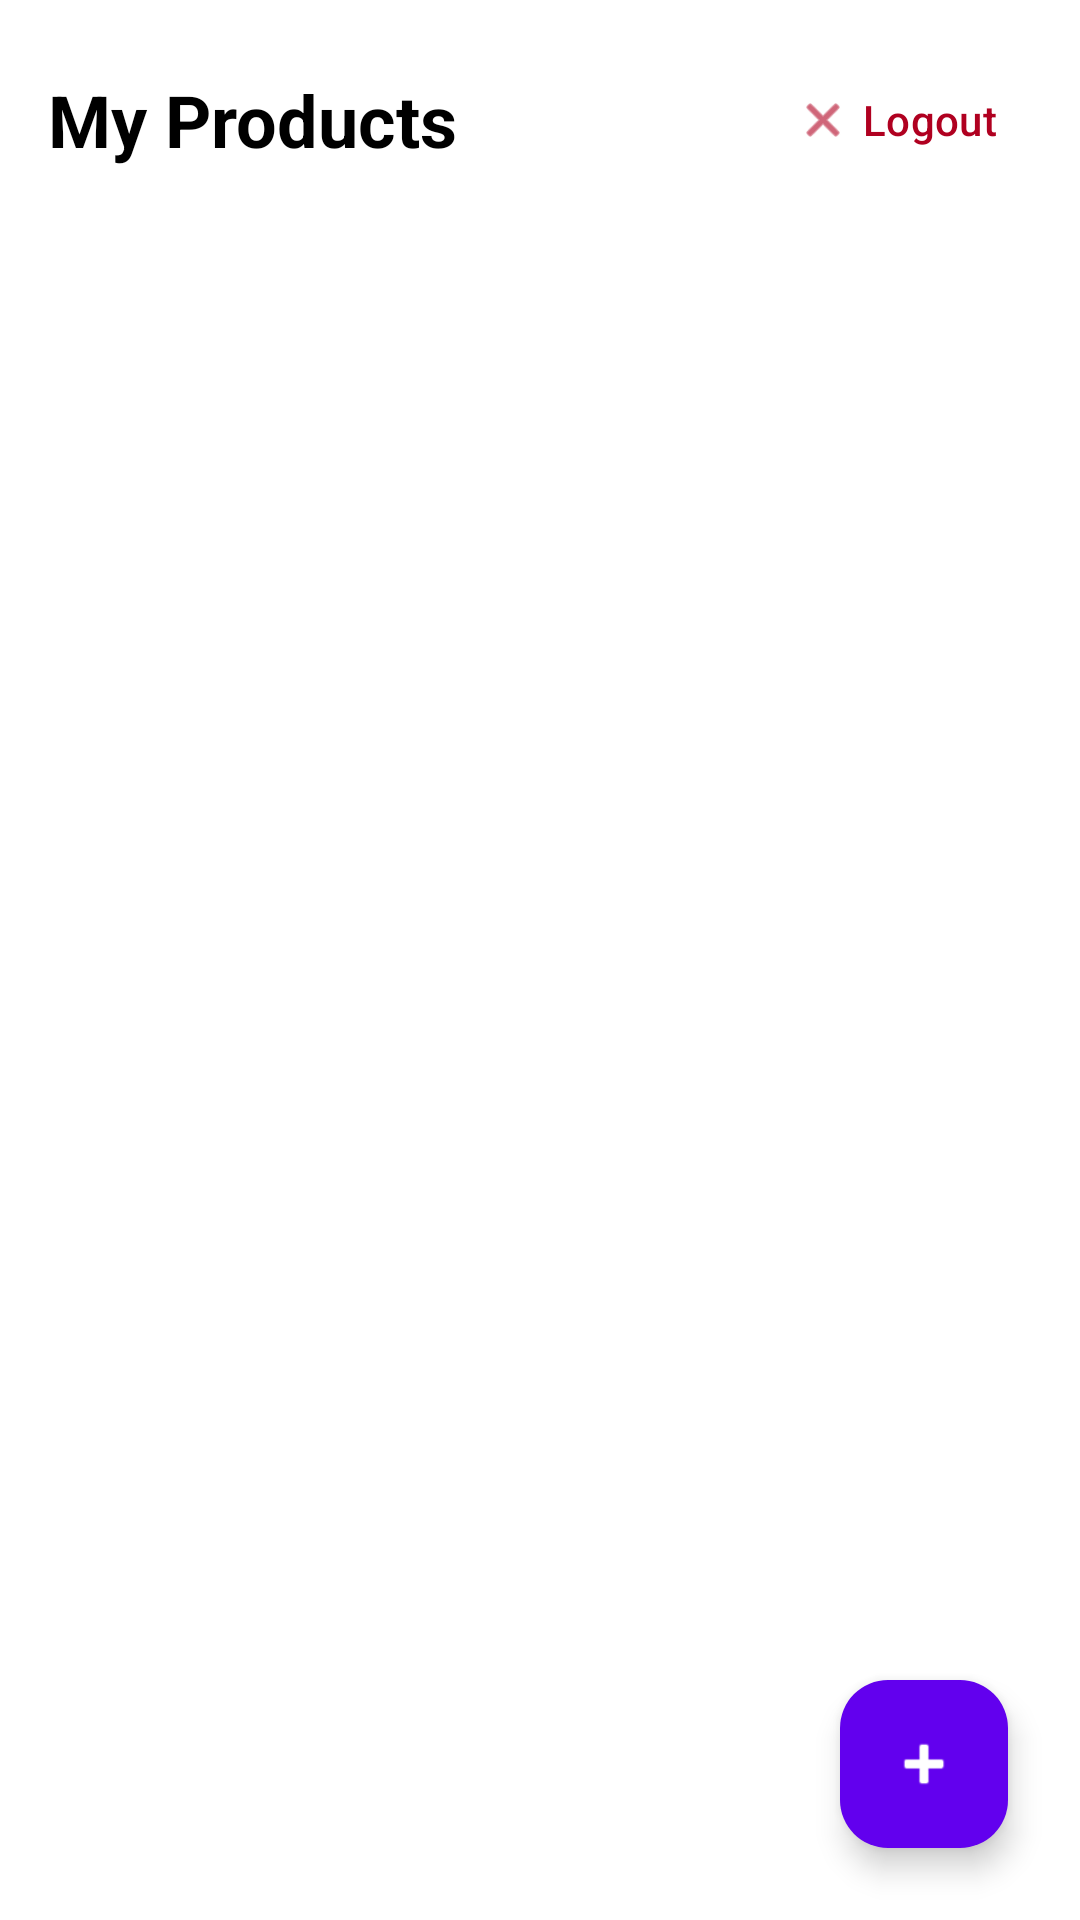

The Android layout XML behind this screen, and the referenced resources:
<!-- AndroidManifest.xml: application theme Theme.Teebay -->
<!-- res/layout/fragment_my_products.xml -->
<?xml version="1.0" encoding="utf-8"?>
<androidx.constraintlayout.widget.ConstraintLayout xmlns:android="http://schemas.android.com/apk/res/android"
    xmlns:app="http://schemas.android.com/apk/res-auto"
    xmlns:tools="http://schemas.android.com/tools"
    android:layout_width="match_parent"
    android:layout_height="match_parent"
    android:background="@color/white">

    
    <LinearLayout
        android:id="@+id/llHeader"
        android:layout_width="0dp"
        android:layout_height="wrap_content"
        android:orientation="horizontal"
        android:padding="16dp"
        android:gravity="center_vertical"
        app:layout_constraintEnd_toEndOf="parent"
        app:layout_constraintStart_toStartOf="parent"
        app:layout_constraintTop_toTopOf="parent">

        <TextView
            android:id="@+id/tvTitle"
            android:layout_width="0dp"
            android:layout_height="wrap_content"
            android:layout_weight="1"
            android:text="My Products"
            android:textColor="@color/black"
            android:textSize="24sp"
            android:textStyle="bold" />

        <com.google.android.material.button.MaterialButton
            android:id="@+id/btnLogout"
            style="@style/Widget.Material3.Button.TextButton"
            android:layout_width="wrap_content"
            android:layout_height="48dp"
            android:text="Logout"
            android:textColor="@color/design_default_color_error"
            android:textSize="14sp"
            app:cornerRadius="8dp"
            app:icon="@android:drawable/ic_menu_close_clear_cancel"
            app:iconTint="@color/design_default_color_error" />

    </LinearLayout>

    
    <androidx.recyclerview.widget.RecyclerView
        android:id="@+id/rvProducts"
        android:layout_width="0dp"
        android:layout_height="0dp"
        android:layout_marginTop="8dp"
        android:clipToPadding="false"
        android:paddingTop="8dp"
        android:paddingBottom="80dp"
        app:layout_constraintBottom_toBottomOf="parent"
        app:layout_constraintEnd_toEndOf="parent"
        app:layout_constraintStart_toStartOf="parent"
        app:layout_constraintTop_toBottomOf="@id/llHeader"
        tools:listitem="@layout/item_product" />

    
    <LinearLayout
        android:id="@+id/llEmptyState"
        android:layout_width="wrap_content"
        android:layout_height="wrap_content"
        android:gravity="center"
        android:orientation="vertical"
        android:visibility="gone"
        app:layout_constraintBottom_toBottomOf="parent"
        app:layout_constraintEnd_toEndOf="parent"
        app:layout_constraintStart_toStartOf="parent"
        app:layout_constraintTop_toBottomOf="@id/llHeader">

        <ImageView
            android:layout_width="120dp"
            android:layout_height="120dp"
            android:alpha="0.3"
            android:src="@android:drawable/ic_menu_gallery"
            android:tint="@color/design_default_color_primary" />

        <TextView
            android:layout_width="wrap_content"
            android:layout_height="wrap_content"
            android:layout_marginTop="16dp"
            android:text="No products yet"
            android:textColor="@color/black"
            android:textSize="18sp"
            android:textStyle="bold" />

        <TextView
            android:layout_width="wrap_content"
            android:layout_height="wrap_content"
            android:layout_marginTop="8dp"
            android:text="Tap the + button to add your first product"
            android:textColor="@android:color/darker_gray"
            android:textSize="14sp" />

    </LinearLayout>

    
    <com.google.android.material.progressindicator.CircularProgressIndicator
        android:id="@+id/progressBar"
        android:layout_width="wrap_content"
        android:layout_height="wrap_content"
        android:visibility="gone"
        app:indicatorColor="@color/design_default_color_primary"
        app:layout_constraintBottom_toBottomOf="parent"
        app:layout_constraintEnd_toEndOf="parent"
        app:layout_constraintStart_toStartOf="parent"
        app:layout_constraintTop_toBottomOf="@id/llHeader" />

    
    <com.google.android.material.floatingactionbutton.FloatingActionButton
        android:id="@+id/fabAddProduct"
        android:layout_width="wrap_content"
        android:layout_height="wrap_content"
        android:layout_margin="24dp"
        android:contentDescription="Add new product"
        android:src="@android:drawable/ic_input_add"
        app:backgroundTint="@color/design_default_color_primary"
        app:layout_constraintBottom_toBottomOf="parent"
        app:layout_constraintEnd_toEndOf="parent"
        app:tint="@color/white" />

</androidx.constraintlayout.widget.ConstraintLayout>
<!-- res/layout/item_product.xml (included above) -->
<?xml version="1.0" encoding="utf-8"?>
<com.google.android.material.card.MaterialCardView xmlns:android="http://schemas.android.com/apk/res/android"
    xmlns:app="http://schemas.android.com/apk/res-auto"
    xmlns:tools="http://schemas.android.com/tools"
    android:layout_width="match_parent"
    android:layout_height="wrap_content"
    android:layout_margin="8dp"
    app:cardCornerRadius="12dp"
    app:cardElevation="4dp"
    app:strokeColor="@color/design_default_color_outline"
    app:strokeWidth="1dp">

    <androidx.constraintlayout.widget.ConstraintLayout
        android:layout_width="match_parent"
        android:layout_height="wrap_content"
        android:padding="16dp">

        
        <ImageView
            android:id="@+id/ivProductImage"
            android:layout_width="80dp"
            android:layout_height="80dp"
            android:background="@color/design_default_color_surface_variant"
            android:scaleType="centerCrop"
            android:src="@android:drawable/ic_menu_gallery"
            app:layout_constraintStart_toStartOf="parent"
            app:layout_constraintTop_toTopOf="parent" />

        
        <TextView
            android:id="@+id/tvProductTitle"
            android:layout_width="0dp"
            android:layout_height="wrap_content"
            android:layout_marginStart="12dp"
            android:layout_marginEnd="8dp"
            android:ellipsize="end"
            android:maxLines="2"
            android:textColor="@color/black"
            android:textSize="16sp"
            android:textStyle="bold"
            app:layout_constraintEnd_toStartOf="@id/ivEdit"
            app:layout_constraintStart_toEndOf="@id/ivProductImage"
            app:layout_constraintTop_toTopOf="@id/ivProductImage"
            tools:text="iPhone 14 Pro Max" />

        
        <TextView
            android:id="@+id/tvCategories"
            android:layout_width="0dp"
            android:layout_height="wrap_content"
            android:layout_marginStart="12dp"
            android:layout_marginTop="4dp"
            android:layout_marginEnd="8dp"
            android:ellipsize="end"
            android:maxLines="1"
            android:textColor="@color/design_default_color_primary"
            android:textSize="12sp"
            app:layout_constraintEnd_toStartOf="@id/ivEdit"
            app:layout_constraintStart_toEndOf="@id/ivProductImage"
            app:layout_constraintTop_toBottomOf="@id/tvProductTitle"
            tools:text="Electronics, Mobile" />

        
        <TextView
            android:id="@+id/tvPrice"
            android:layout_width="0dp"
            android:layout_height="wrap_content"
            android:layout_marginStart="12dp"
            android:layout_marginTop="4dp"
            android:layout_marginEnd="8dp"
            android:textColor="@color/design_default_color_secondary"
            android:textSize="14sp"
            android:textStyle="bold"
            app:layout_constraintEnd_toStartOf="@id/ivEdit"
            app:layout_constraintStart_toEndOf="@id/ivProductImage"
            app:layout_constraintTop_toBottomOf="@id/tvCategories"
            tools:text="$1200.00 Per Day" />

        
        <ImageView
            android:id="@+id/ivEdit"
            android:layout_width="24dp"
            android:layout_height="24dp"
            android:background="?attr/selectableItemBackgroundBorderless"
            android:contentDescription="Edit product"
            android:src="@android:drawable/ic_menu_edit"
            android:tint="@color/design_default_color_primary"
            app:layout_constraintEnd_toEndOf="parent"
            app:layout_constraintTop_toTopOf="parent" />

        
        <TextView
            android:id="@+id/tvDescription"
            android:layout_width="0dp"
            android:layout_height="wrap_content"
            android:layout_marginTop="12dp"
            android:ellipsize="end"
            android:maxLines="3"
            android:textColor="@android:color/darker_gray"
            android:textSize="14sp"
            app:layout_constraintEnd_toEndOf="parent"
            app:layout_constraintStart_toStartOf="parent"
            app:layout_constraintTop_toBottomOf="@id/ivProductImage"
            tools:text="Brand new iPhone 14 Pro Max in excellent condition. Comes with original box and accessories." />

    </androidx.constraintlayout.widget.ConstraintLayout>

</com.google.android.material.card.MaterialCardView>
<!-- resources referenced by this layout -->
<resources>
  <color name="black">#FF000000</color>
  <color name="design_default_color_error">#FFB00020</color>
  <color name="design_default_color_outline">#FF79747E</color>
  <color name="design_default_color_primary">#FF6200EE</color>
  <color name="design_default_color_secondary">#FF03DAC5</color>
  <color name="design_default_color_surface_variant">#FFF5F5F5</color>
  <color name="white">#FFFFFFFF</color>
  <style name="Theme.Teebay" parent="Base.Theme.Teebay" />
  <style name="Base.Theme.Teebay" parent="Theme.Material3.DayNight.NoActionBar">
          
          
      </style>
</resources>
